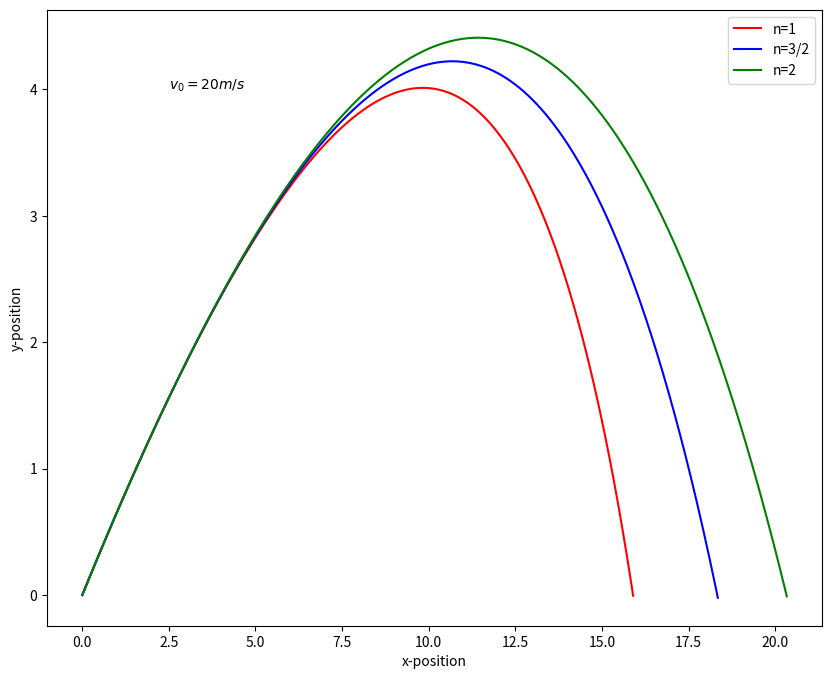

Write Python code to recreate this figure.

"""
Computational Physics
Project 2
[redacted]
[email redacted]
"""

import numpy as np
import matplotlib.pyplot as plt

#Setting up the constants
m = 1
#k = 0.8
g = 9.8
#n = 1
#Initial conditions
t0 = 0
y0 = 0

x0 = 0
v0 = 20

theta0 = 34/180 *np.pi

vx0 = v0 * np.cos(theta0)
vy0 = v0 * np.sin(theta0)

def euler(n, k):
    
    #height dependenet acceleration and velocity dependent damping
    def acy(vx, vy):
        v = (vx**2 + vy**2)**0.5
        return v**(n-1) * k *(-1) * vy - g
    
    
    def acx(vx, vy):
        return -1*k*((vx**2 + vy**2)**(0.5*(n-1)))*vx
        
    
    dt = 0.005
    
    #Euler method
    x, y, vx, vy, t = x0, y0, vx0, vy0, t0
    xarr, yarr, vxarr, vyarr, tarr = [x], [y], [vx], [vy] ,[t]
    
    while y >= 0:
        
        ax = acx(vx, vy)
        ay = acy(vx, vy)
        vx = vx + ax*dt
        vy = vy + ay*dt
        x = x + vx*dt
        y = y + vy*dt
        t = t+dt
        
        tarr.append(t)
        xarr.append(x)
        vxarr.append(vx)
        yarr.append(y)
        vyarr.append(vy)
        
    return xarr, yarr

#analytical
"""
th = np.linspace(0, 20, 500)
x,y=[],[]
yt = 1
for t in th:
    if yt >= 0:
        xt = x0+vx0 * t
        yt =y0+vy0 *t - 0.5 * g * t**2
        x.append(xt)
        y.append(yt)
"""
x1arr, y1arr = euler(1, 0.8)
x2arr, y2arr = euler(1.5, 0.17)
x3arr, y3arr = euler(2, 0.036)

plt.figure(1, figsize=(10,8))
#plt.plot(tarr, yarr, 'b-')
#plt.plot(x[:], y[:], 'b', label = 'Without Drag')
plt.plot(x1arr[:], y1arr[:], 'r', label = 'n=1')
plt.plot(x2arr[:], y2arr[:], 'b', label = 'n=3/2')
plt.plot(x3arr[:], y3arr[:], 'g', label = 'n=2')
plt.legend()
plt.text(2.5, 4, r'$v_0 = 20 m/s$')
plt.xlabel('x-position')
plt.ylabel('y-position')
plt.savefig('1.jpg')
plt.show()



